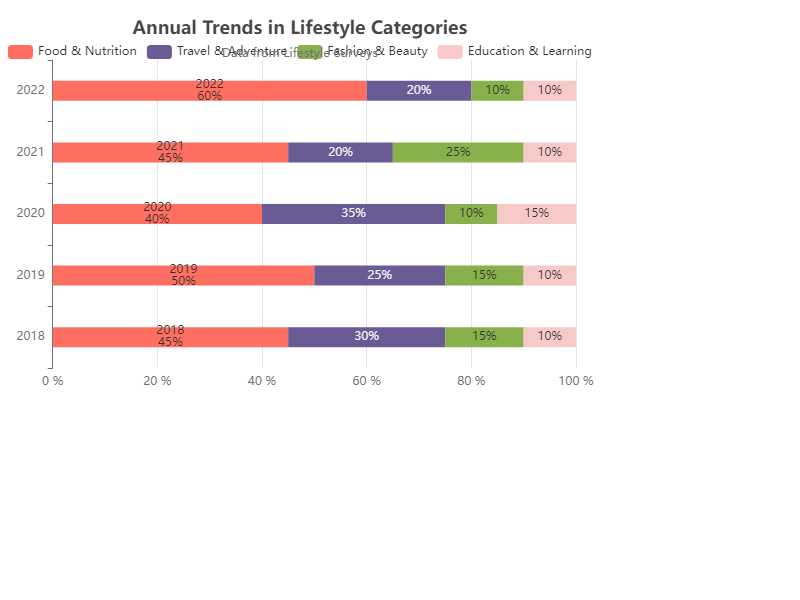

Source data for this figure (header and first rows):
Year, Food & Nutrition, Travel & Adventure, Fashion & Beauty, Education & Learning
2018, 45, 30, 15, 10
2019, 50, 25, 15, 10
2020, 40, 35, 10, 15
2021, 45, 20, 25, 10
2022, 60, 20, 10, 10
